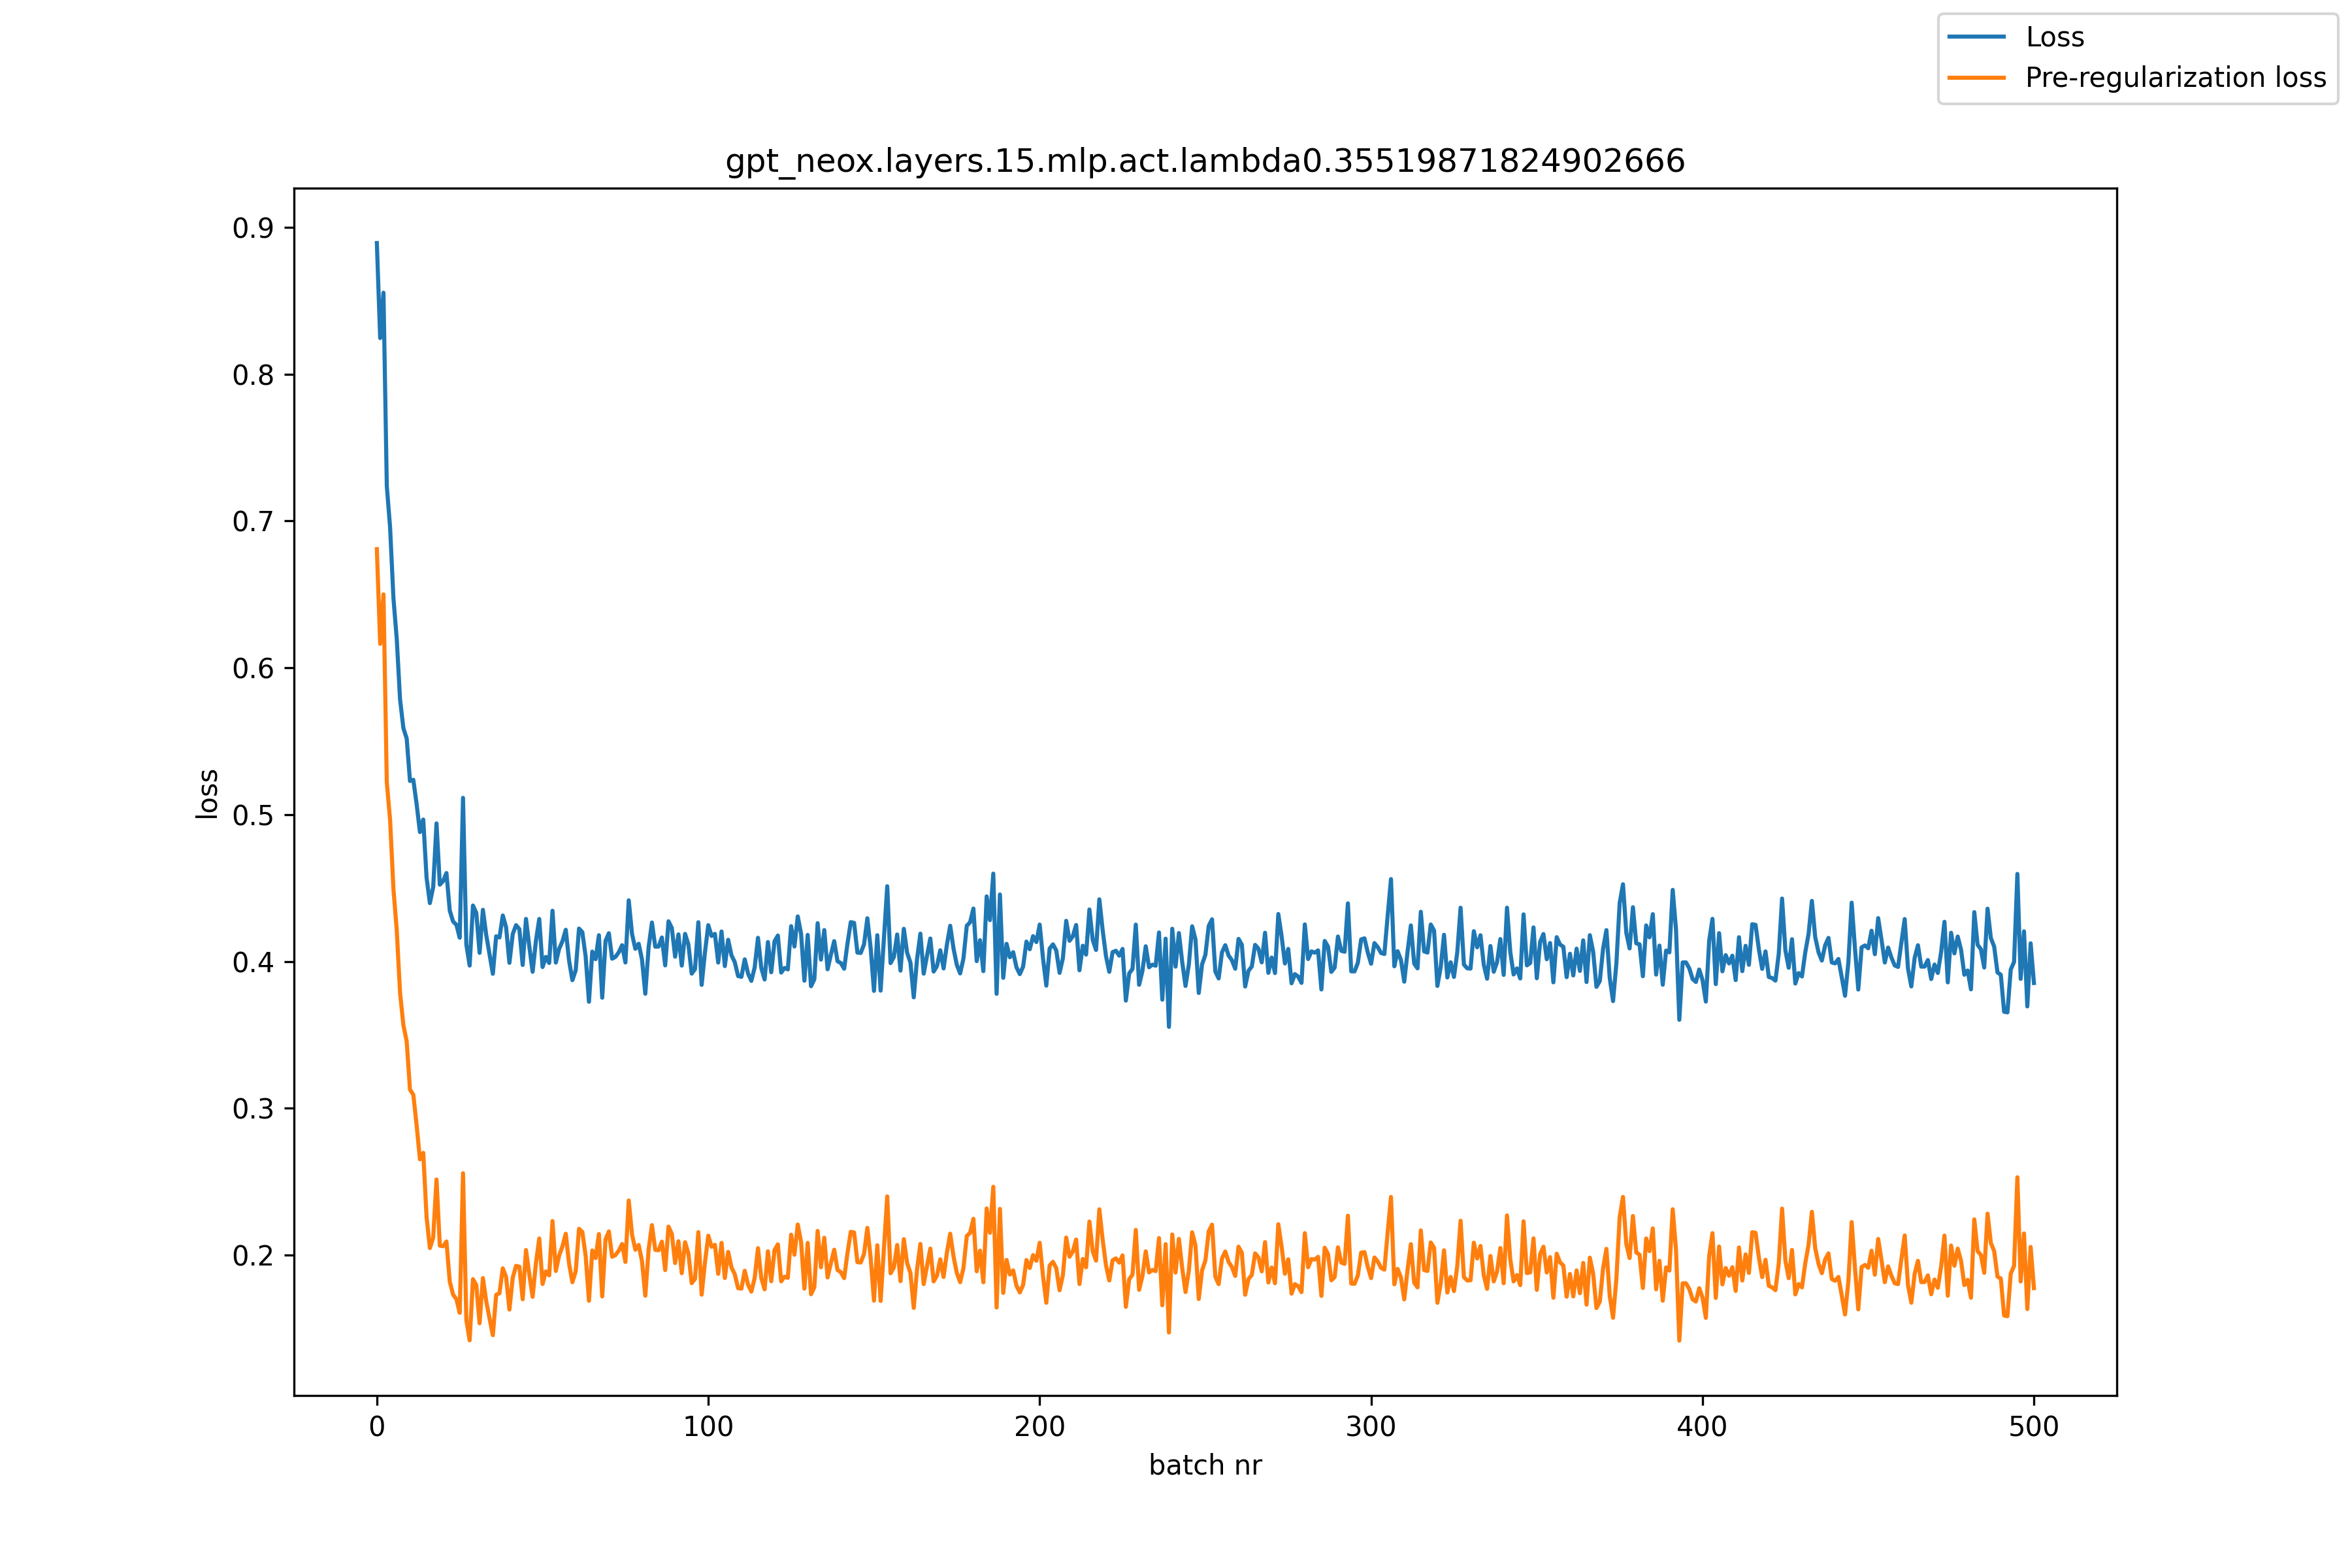

Values plotted in this chart, from the file beside it:
, loss, pre_reg_loss
0, 0.8893, 0.6808
1, 0.8246, 0.6163
2, 0.8554, 0.65
3, 0.7239, 0.522
4, 0.6955, 0.4962
5, 0.6475, 0.4495
6, 0.6197, 0.4213
7, 0.5785, 0.3787
8, 0.5589, 0.3566
9, 0.5518, 0.3456
10, 0.5229, 0.3126
11, 0.5237, 0.3092
12, 0.5071, 0.2884
13, 0.4881, 0.2652
14, 0.4966, 0.2696
15, 0.457, 0.226
16, 0.4397, 0.2047
17, 0.4506, 0.2118
18, 0.494, 0.2514
19, 0.4523, 0.2064
20, 0.4547, 0.206
21, 0.4602, 0.2092
22, 0.4346, 0.1818
23, 0.4272, 0.1731
24, 0.4249, 0.1699
25, 0.4161, 0.1606
26, 0.5114, 0.2557
27, 0.4115, 0.1558
28, 0.3971, 0.1419
29, 0.4381, 0.1835
30, 0.4331, 0.1796
31, 0.4058, 0.1535
32, 0.4351, 0.1843
33, 0.418, 0.1686
34, 0.4047, 0.1568
35, 0.3916, 0.1454
36, 0.4171, 0.1729
37, 0.4163, 0.174
38, 0.4313, 0.1909
39, 0.4232, 0.185
40, 0.399, 0.1628
41, 0.4186, 0.1845
42, 0.4247, 0.1926
43, 0.422, 0.1921
44, 0.3976, 0.1698
45, 0.4289, 0.2034
46, 0.4102, 0.1868
47, 0.3929, 0.1715
48, 0.414, 0.1945
49, 0.4289, 0.2112
50, 0.3962, 0.1802
51, 0.4031, 0.1888
52, 0.3989, 0.1861
53, 0.4345, 0.2232
54, 0.3992, 0.1891
55, 0.4085, 0.1997
56, 0.4137, 0.2059
57, 0.4215, 0.2145
58, 0.4005, 0.1941
59, 0.3872, 0.1815
... 441 more rows
